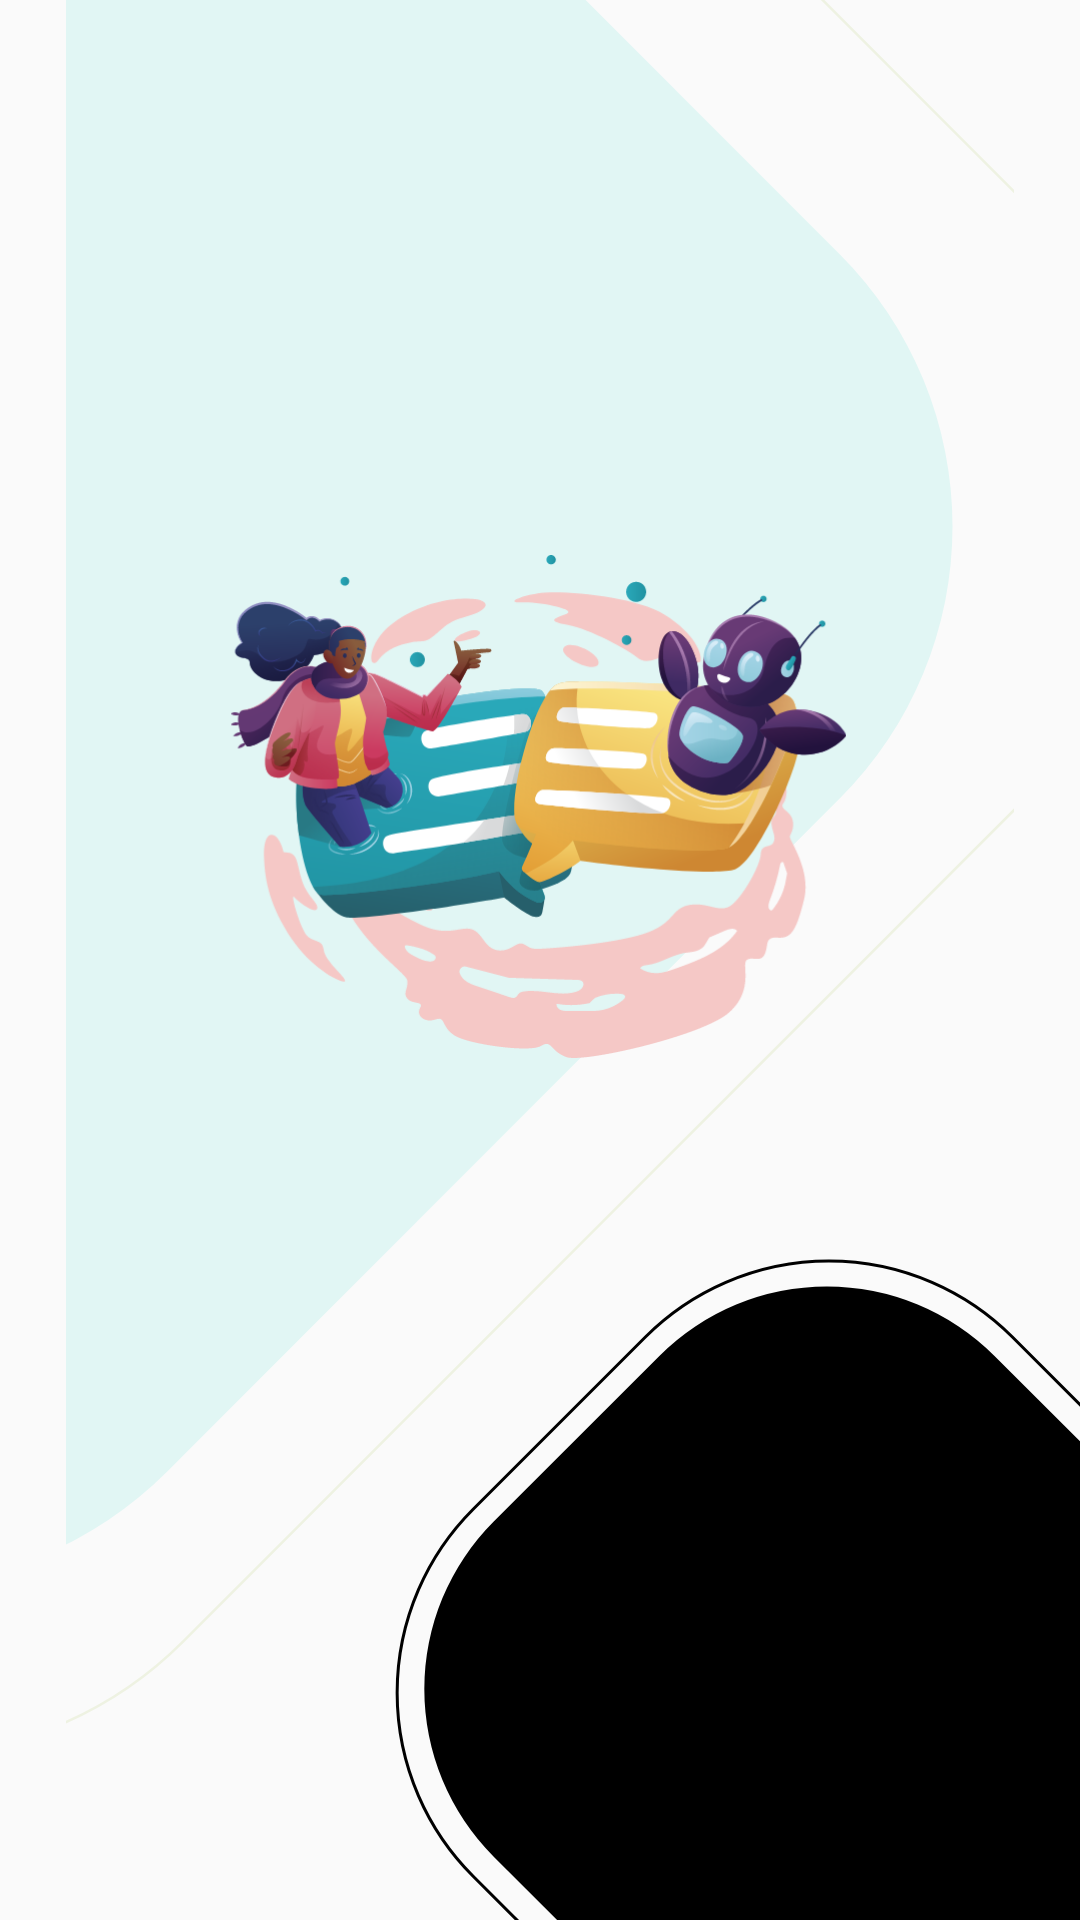

Reconstruct the res/layout file that produces this screen, plus the resources it refers to.
<!-- AndroidManifest.xml: application theme Theme.ChatLink -->
<!-- res/layout/activity_splash.xml -->
<?xml version="1.0" encoding="utf-8"?>
<RelativeLayout xmlns:android="http://schemas.android.com/apk/res/android"
    xmlns:app="http://schemas.android.com/apk/res-auto"
    xmlns:tools="http://schemas.android.com/tools"
    android:layout_width="match_parent"
    android:layout_height="match_parent"
    tools:context=".SplashActivity">

    <ImageView
        android:layout_width="wrap_content"
        android:layout_height="wrap_content"
        app:srcCompat="@drawable/bg_lightgreen" />

    <ImageView
        android:layout_width="wrap_content"
        android:layout_height="wrap_content"
        android:layout_alignParentStart="true"
        android:layout_alignParentTop="true"
        android:layout_alignParentEnd="true"
        android:layout_alignParentBottom="true"
        android:layout_marginStart="104dp"
        android:layout_marginTop="71dp"
        android:layout_marginEnd="102dp"
        android:layout_marginBottom="577dp"
        android:src="@drawable/welcome_splash" />

    <ImageView
        android:layout_width="wrap_content"
        android:layout_height="wrap_content"
        android:layout_alignParentStart="true"
        android:layout_alignParentTop="true"
        android:layout_alignParentEnd="true"
        android:layout_alignParentBottom="true"
        android:layout_marginStart="48dp"
        android:layout_marginTop="185dp"
        android:layout_marginEnd="49dp"
        android:layout_marginBottom="287dp"
        app:srcCompat="@drawable/splash_logo" />

    <ImageView
        android:layout_width="wrap_content"
        android:layout_height="wrap_content"
        android:layout_alignParentEnd="true"
        android:layout_alignParentBottom="true"
        android:layout_marginEnd="-2dp"
        android:layout_marginBottom="0dp"
        app:srcCompat="@drawable/splash_black" />
</RelativeLayout>
<!-- resources referenced by this layout -->
<resources>
  <!-- drawable bg_lightgreen (drawable) -->
  <vector xmlns:android="http://schemas.android.com/apk/res/android"
      android:width="375dp"
      android:height="759dp"
      android:viewportWidth="375"
      android:viewportHeight="759">
    <path
        android:strokeWidth="1"
        android:pathData="M-380.99,221.69L-39.25,-120.04A154.5,154.5 100.33,0 1,179.25 -120.04L388.03,88.74A154.5,154.5 0,0 1,388.03 307.23L46.29,648.97A154.5,154.5 60.87,0 1,-172.21 648.97L-380.99,440.19A154.5,154.5 113.57,0 1,-380.99 221.69z"
        android:fillColor="#00000000"
        android:strokeColor="#EEF2E2"/>
    <path
        android:pathData="M-292.37,249.84L-25.98,-16.55A152,152 83.96,0 1,188.98 -16.55L306.15,100.61A152,152 0,0 1,306.15 315.57L39.75,581.97A152,152 69.14,0 1,-175.21 581.97L-292.37,464.8A152,152 0,0 1,-292.37 249.84z"
        android:fillColor="#E1F6F4"/>
  </vector>
  <!-- drawable splash_black (drawable) -->
  <vector xmlns:android="http://schemas.android.com/apk/res/android"
      android:width="266dp"
      android:height="257dp"
      android:viewportWidth="266"
      android:viewportHeight="257">
    <path
        android:strokeWidth="1"
        android:pathData="M62.05,120.09L119.47,62.67A86.5,86.5 0,0 1,241.8 62.67L304.32,125.19A86.5,86.5 112.27,0 1,304.32 247.52L246.9,304.94A86.5,86.5 86.88,0 1,124.57 304.94L62.05,242.42A86.5,86.5 79.72,0 1,62.05 120.09z"
        android:fillColor="#00000000"
        android:strokeColor="#000000"/>
    <path
        android:pathData="M68.91,124.16L124.12,68.96A79,79 123.07,0 1,235.84 68.96L295.76,128.87A79,79 117.06,0 1,295.76 240.6L240.56,295.8A79,79 130.43,0 1,128.83 295.8L68.91,235.88A79,79 0,0 1,68.91 124.16z"
        android:fillColor="#000000"/>
  </vector>
  <!-- drawable splash_logo: vector/xml drawable (drawable, 145830 chars, omitted) -->
  <!-- drawable welcome_splash: vector/xml drawable (drawable, 8194 chars, omitted) -->
  <style name="Theme.ChatLink" parent="Base.Theme.ChatLink" />
  <style name="Base.Theme.ChatLink" parent="Theme.AppCompat.DayNight.NoActionBar">
          
          
      </style>
</resources>
